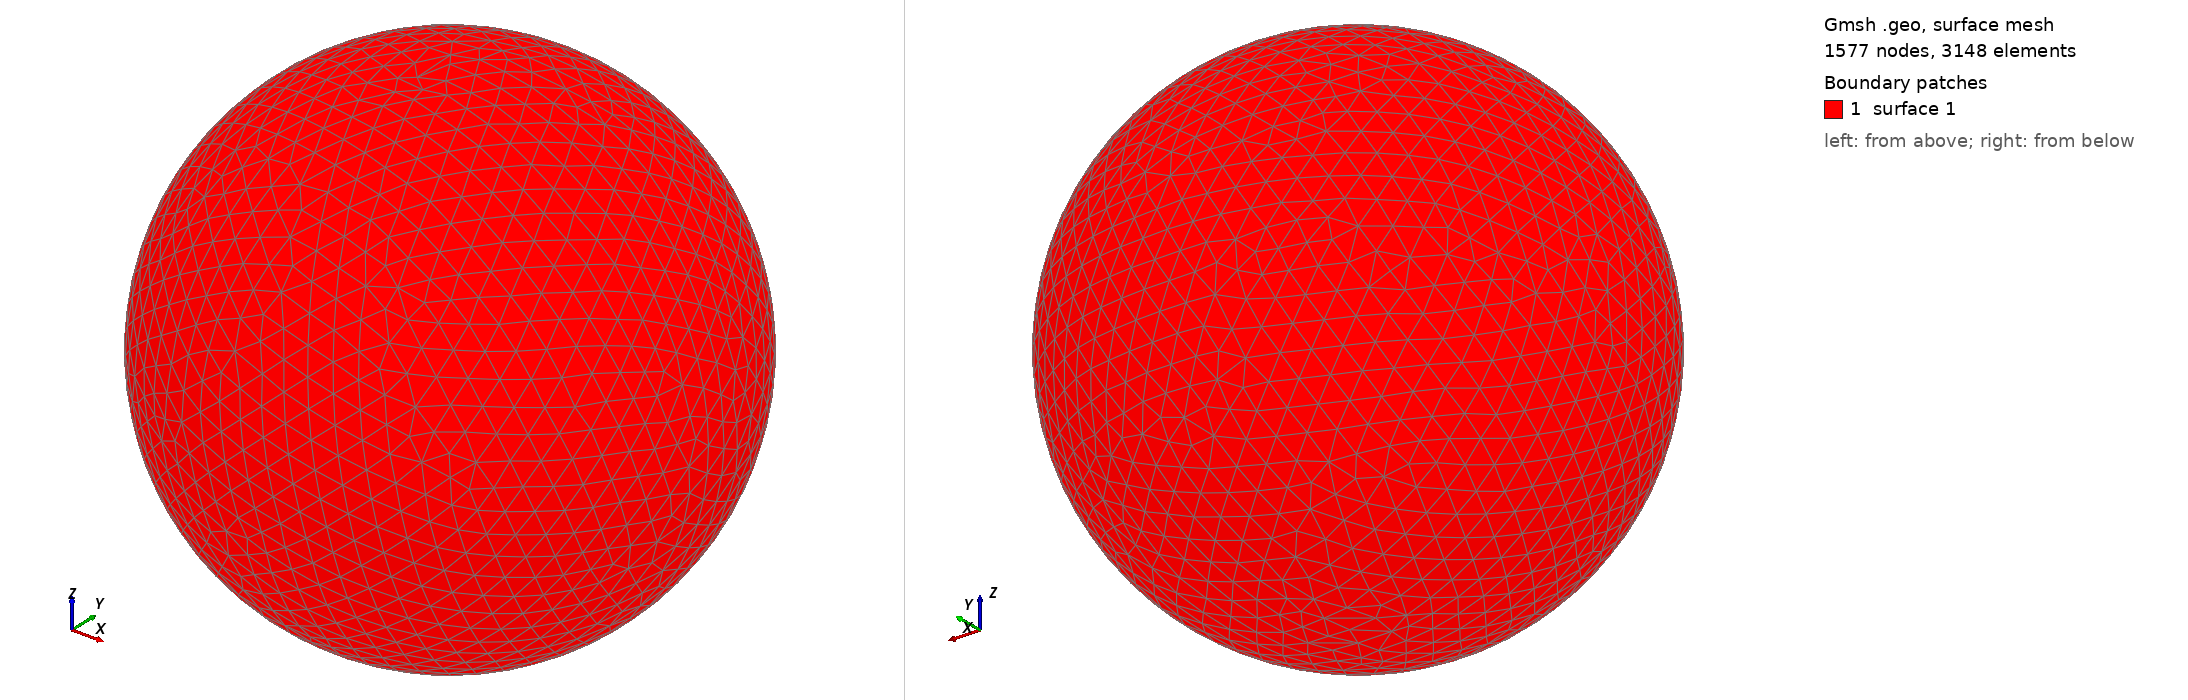

Gmsh geometry script, surface-meshed: 1577 nodes, 3148 surface elements. Boundary patches (legend numbers): 1 surface 1. Left view from above one corner, right view from below the opposite corner. The script declares no physical surfaces, so the legend lists its geometric surfaces. The drawing asked Gmsh for element sizes between 1% and 20% of the model's largest extent; the script's own settings can give other sizes.

=== shot1145.geo (drawn) ===
SetFactory("OpenCASCADE");
Point(1) = {0,0,0,0};
Sphere(1) = {0,0,0,0.02296000};
MeshSize{ PointsOf{ Surface{:}; } } = 0.002296000;
Mesh.ElementOrder=1;
Mesh.Format=39;
